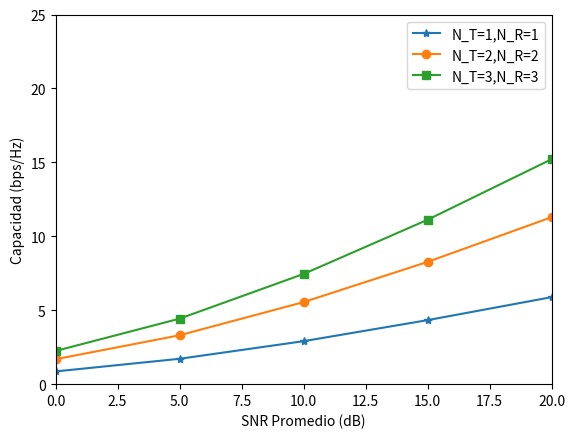

Write the Python code that produced this figure.
import numpy as np
from scipy.integrate import tplquad, dblquad, quad
import matplotlib.pyplot as plt

SNR_dB = np.arange(0, 20.0001, 5)
SNR = 10 ** (SNR_dB / 10)
L = len(SNR)
C1 = np.zeros(L)
C2 = np.zeros(L)
C3 = np.zeros(L)

for i in range(L):
    # Nt = Nr = N = 1:
    C1[i] = quad(lambda x: np.log2(1 + SNR[i] * x) * np.exp(-x), 0, np.inf)[0]
    # Nt = Nr = N = 2:
    C2[i] = dblquad(lambda y, x: (np.log2(1 + SNR[i] * x / 2) + np.log2(1 + SNR[i] * y / 2)) / 2
                    * np.exp(-x - y) * (x - y) ** 2,
                    0, 1000, 0, 1000, epsabs=1e-5, epsrel=1e-3)[0]
    # Nt = Nr = N = 3:
    C3[i] = tplquad(lambda z, y, x: (np.log2(1 + SNR[i] * x / 3) + np.log2(1 + SNR[i] * y / 3) + np.log2(1 + SNR[i] * z / 3)) / 24
                    * np.exp(-x - y - z) * ((x - y) * (x - z) * (y - z)) ** 2,
                    0, 10, 0, 10, 0, 10, epsabs=1e-5, epsrel=1e-3)[0]

plt.plot(SNR_dB, C1, "-*", SNR_dB, C2, "-o", SNR_dB, C3, "-s")
plt.axis([0, 20, 0, 25])
plt.legend(["N_T=1,N_R=1", "N_T=2,N_R=2", "N_T=3,N_R=3"])
plt.xlabel("SNR Promedio (dB)", fontsize=10)
plt.ylabel("Capacidad (bps/Hz)", fontsize=10)
plt.savefig("ergodicaMIMO.png", dpi=150, bbox_inches="tight")
plt.show()
